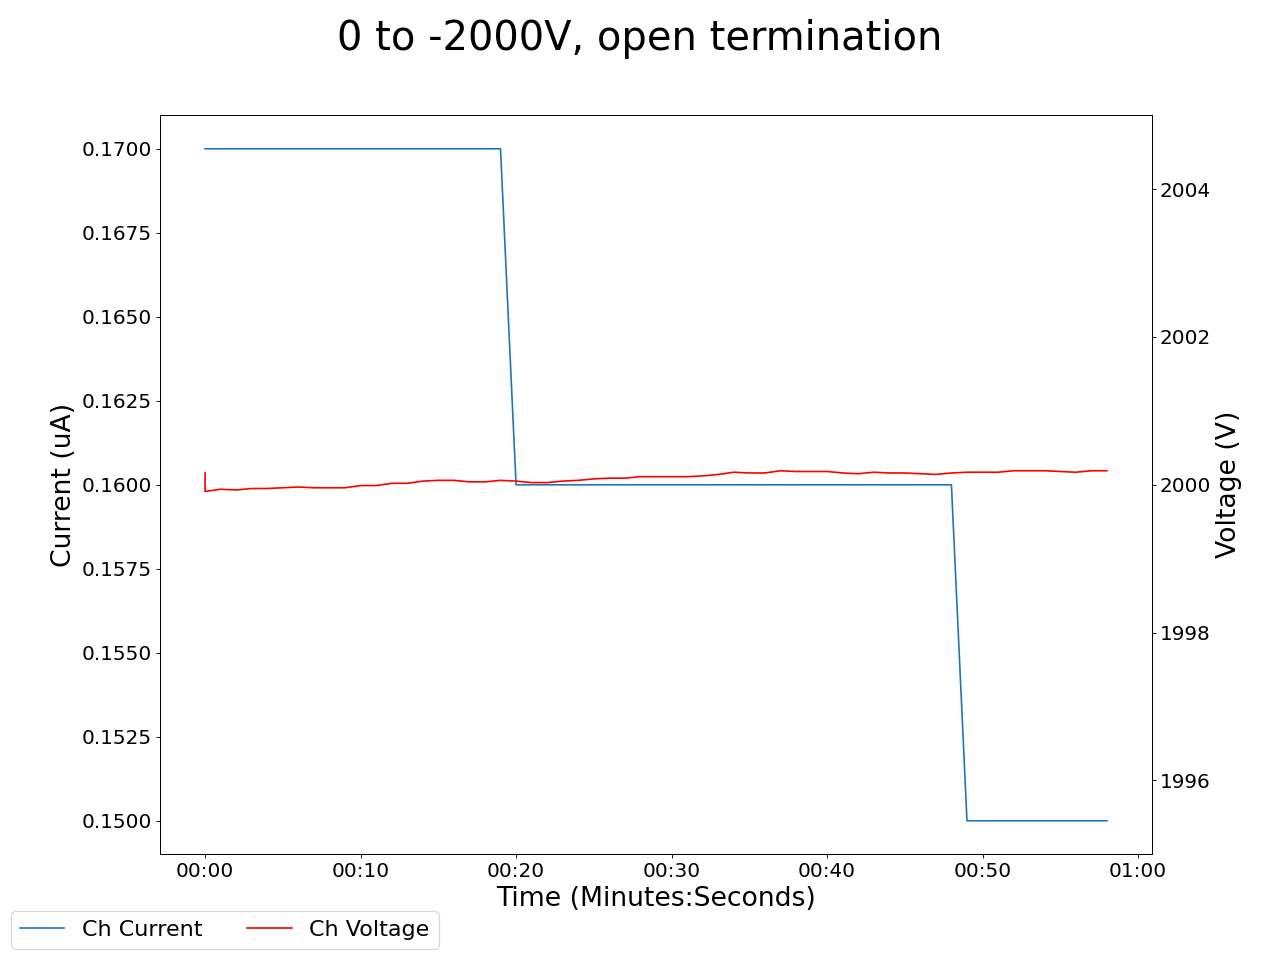

Source data for this figure (header and first rows):
2025-05-01 16:53:21.828821, 0.699999988079071, 0.0, 0.38999998569488525, 0.0, 0.12999999523162842, 0.0, 0.4699999988079071, 0.0, 0.27000001072883606, 0.0, 0.0, 0.0, 0.3700000047683716, 0.0, 1.2000000476837158, 0.0, 1999.449951171875, 0.1599999964237213, 2000.1600341796875, 0.17000000178813934, 2000.2099609375, 0.8700000047683716, 2000.7099609375
2025-05-01 16:53:22.828692, 0.69, 0.0, 0.38, 0.0, 0.12, 0.0, 0.46, 0.0, 0.26, 0.0, 0.0, 0.0, 0.36, 0.0, 1.19, 0.0, 1999, 0.16, 2000, 0.17, 2000, 0.78, 2001
2025-05-01 16:53:23.828693, 0.68, 0.0, 0.36, 0.0, 0.11, 0.0, 0.45, 0.0, 0.25, 0.0, 0.0, 0.0, 0.35, 0.0, 1.18, 0.0, 1999, 0.16, 2000, 0.17, 2000, 0.77, 2001
2025-05-01 16:53:24.828693, 0.67, 0.0, 0.35, 0.0, 0.11, 0.0, 0.44, 0.0, 0.24, 0.0, 0.0, 0.0, 0.34, 0.0, 1.17, 0.0, 1999, 0.16, 2000, 0.17, 2000, 0.77, 2001
2025-05-01 16:53:25.828692, 0.66, 0.0, 0.34, 0.0, 0.1, 0.0, 0.43, 0.0, 0.23, 0.0, 0.0, 0.0, 0.34, 0.0, 1.16, 0.0, 1999, 0.16, 2000, 0.17, 2000, 0.76, 2001
2025-05-01 16:53:26.828693, 0.66, 0.0, 0.34, 0.0, 0.1, 0.0, 0.43, 0.0, 0.23, 0.0, 0.0, 0.0, 0.34, 0.0, 1.16, 0.0, 1999, 0.16, 2000, 0.17, 2000, 0.76, 2001
2025-05-01 16:53:27.828692, 0.65, 0.0, 0.33, 0.0, 0.1, 0.0, 0.42, 0.0, 0.23, 0.0, 0.0, 0.0, 0.33, 0.0, 1.15, 0.0, 1999, 0.16, 2000, 0.17, 2000, 0.75, 2001
2025-05-01 16:53:28.828692, 0.64, 0.0, 0.33, 0.0, 0.09, 0.0, 0.41, 0.0, 0.22, 0.0, 0.0, 0.0, 0.32, 0.0, 1.14, 0.0, 1999, 0.16, 2000, 0.17, 2000, 0.74, 2001
2025-05-01 16:53:29.828693, 0.64, 0.0, 0.32, 0.0, 0.09, 0.0, 0.4, 0.0, 0.21, 0.0, 0.0, 0.0, 0.32, 0.0, 1.13, 0.0, 1999, 0.16, 2000, 0.17, 2000, 0.73, 2001
2025-05-01 16:53:30.828692, 0.63, 0.0, 0.31, 0.0, 0.09, 0.0, 0.4, 0.0, 0.2, 0.0, 0.0, 0.0, 0.31, 0.0, 1.12, 0.0, 1999, 0.16, 2000, 0.17, 2000, 0.73, 2001
2025-05-01 16:53:31.828693, 0.63, 0.0, 0.31, 0.0, 0.09, 0.0, 0.4, 0.0, 0.2, 0.0, 0.0, 0.0, 0.31, 0.0, 1.12, 0.0, 1999, 0.16, 2000, 0.17, 2000, 0.71, 2001
2025-05-01 16:53:32.828693, 0.62, 0.0, 0.3, 0.0, 0.08, 0.0, 0.39, 0.0, 0.19, 0.0, 0.0, 0.0, 0.31, 0.0, 1.11, 0.0, 1999, 0.16, 2000, 0.17, 2000, 0.7, 2000
2025-05-01 16:53:33.828693, 0.61, 0.0, 0.29, 0.0, 0.08, 0.0, 0.38, 0.0, 0.19, 0.0, 0.0, 0.0, 0.3, 0.0, 1.11, 0.0, 1999, 0.16, 2000, 0.17, 2000, 0.69, 2000
2025-05-01 16:53:34.828692, 0.61, 0.0, 0.29, 0.0, 0.07, 0.0, 0.37, 0.0, 0.18, 0.0, 0.0, 0.0, 0.3, 0.0, 1.1, 0.0, 1999, 0.16, 2000, 0.17, 2000, 0.68, 2000
2025-05-01 16:53:35.828692, 0.61, 0.0, 0.29, 0.0, 0.07, 0.0, 0.37, 0.0, 0.18, 0.0, 0.0, 0.0, 0.3, 0.0, 1.1, 0.0, 1999, 0.16, 2000, 0.17, 2000, 0.68, 2000
2025-05-01 16:53:36.828691, 0.6, 0.0, 0.28, 0.0, 0.07, 0.0, 0.37, 0.0, 0.17, 0.0, 0.0, 0.0, 0.29, 0.0, 1.09, 0.0, 1999, 0.16, 2000, 0.17, 2000, 0.66, 2000
2025-05-01 16:53:37.828692, 0.6, 0.0, 0.27, 0.0, 0.06, 0.0, 0.36, 0.0, 0.17, 0.0, 0.0, 0.0, 0.29, 0.0, 1.09, 0.0, 1999, 0.16, 2000, 0.17, 2000, 0.65, 2000
2025-05-01 16:53:38.828692, 0.59, 0.0, 0.27, 0.0, 0.06, 0.0, 0.35, 0.0, 0.16, 0.0, 0.0, 0.0, 0.28, 0.0, 1.08, 0.0, 1999, 0.16, 2000, 0.17, 2000, 0.64, 2000
2025-05-01 16:53:39.828693, 0.58, 0.0, 0.26, 0.0, 0.06, 0.0, 0.35, 0.0, 0.16, 0.0, 0.0, 0.0, 0.28, 0.0, 1.07, 0.0, 1999, 0.16, 2000, 0.17, 2000, 0.63, 2000
2025-05-01 16:53:40.828693, 0.58, 0.0, 0.26, 0.0, 0.06, 0.0, 0.35, 0.0, 0.16, 0.0, 0.0, 0.0, 0.28, 0.0, 1.07, 0.0, 1999, 0.16, 2000, 0.17, 2000, 0.63, 2000
2025-05-01 16:53:41.828693, 0.58, 0.0, 0.26, 0.0, 0.05, 0.0, 0.34, 0.0, 0.15, 0.0, 0.0, 0.0, 0.27, 0.0, 1.07, 0.0, 1999, 0.16, 2000, 0.17, 2000, 0.61, 2000
2025-05-01 16:53:42.828693, 0.57, 0.0, 0.25, 0.0, 0.05, 0.0, 0.34, 0.0, 0.15, 0.0, 0.0, 0.0, 0.27, 0.0, 1.06, 0.0, 1999, 0.16, 2000, 0.16, 2000, 0.6, 2000
2025-05-01 16:53:43.828692, 0.57, 0.0, 0.25, 0.0, 0.05, 0.0, 0.33, 0.0, 0.14, 0.0, 0.0, 0.0, 0.27, 0.0, 1.06, 0.0, 1999, 0.16, 2000, 0.16, 2000, 0.59, 2000
2025-05-01 16:53:44.828692, 0.57, 0.0, 0.25, 0.0, 0.05, 0.0, 0.33, 0.0, 0.14, 0.0, 0.0, 0.0, 0.27, 0.0, 1.06, 0.0, 1999, 0.16, 2000, 0.16, 2000, 0.59, 2000
2025-05-01 16:53:45.828691, 0.56, 0.0, 0.24, 0.0, 0.04, 0.0, 0.33, 0.0, 0.14, 0.0, 0.0, 0.0, 0.26, 0.0, 1.05, 0.0, 1999, 0.16, 2000, 0.16, 2000, 0.58, 2000
2025-05-01 16:53:46.828691, 0.56, 0.0, 0.24, 0.0, 0.04, 0.0, 0.32, 0.0, 0.13, 0.0, 0.0, 0.0, 0.26, 0.0, 1.05, 0.0, 1999, 0.16, 2000, 0.16, 2000, 0.57, 2000
2025-05-01 16:53:47.828691, 0.56, 0.0, 0.23, 0.0, 0.04, 0.0, 0.32, 0.0, 0.13, 0.0, 0.0, 0.0, 0.26, 0.0, 1.04, 0.0, 1999, 0.16, 2000, 0.16, 2000, 0.56, 2000
2025-05-01 16:53:48.828691, 0.55, 0.0, 0.23, 0.0, 0.03, 0.0, 0.31, 0.0, 0.13, 0.0, 0.0, 0.0, 0.25, 0.0, 1.04, 0.0, 1999, 0.16, 2000, 0.16, 2000, 0.55, 2000
2025-05-01 16:53:49.828691, 0.55, 0.0, 0.23, 0.0, 0.03, 0.0, 0.31, 0.0, 0.13, 0.0, 0.0, 0.0, 0.25, 0.0, 1.04, 0.0, 1999, 0.16, 2000, 0.16, 2000, 0.55, 2000
2025-05-01 16:53:50.828693, 0.55, 0.0, 0.23, 0.0, 0.03, 0.0, 0.31, 0.0, 0.12, 0.0, 0.0, 0.0, 0.25, 0.0, 1.04, 0.0, 1999, 0.16, 2000, 0.16, 2000, 0.54, 2000
2025-05-01 16:53:51.828691, 0.55, 0.0, 0.22, 0.0, 0.03, 0.0, 0.31, 0.0, 0.12, 0.0, 0.0, 0.0, 0.25, 0.0, 1.03, 0.0, 1999, 0.16, 2000, 0.16, 2000, 0.53, 2000
2025-05-01 16:53:52.828691, 0.54, 0.0, 0.22, 0.0, 0.02, 0.0, 0.3, 0.0, 0.12, 0.0, 0.0, 0.0, 0.25, 0.0, 1.03, 0.0, 1999, 0.16, 2000, 0.16, 2000, 0.52, 2000
2025-05-01 16:53:53.828691, 0.54, 0.0, 0.22, 0.0, 0.02, 0.0, 0.3, 0.0, 0.12, 0.0, 0.0, 0.0, 0.25, 0.0, 1.03, 0.0, 1999, 0.16, 2000, 0.16, 2000, 0.52, 2000
2025-05-01 16:53:54.828692, 0.54, 0.0, 0.21, 0.0, 0.02, 0.0, 0.3, 0.0, 0.11, 0.0, 0.0, 0.0, 0.24, 0.0, 1.03, 0.0, 1999, 0.16, 2000, 0.16, 2000, 0.51, 2000
2025-05-01 16:53:55.828692, 0.54, 0.0, 0.21, 0.0, 0.02, 0.0, 0.3, 0.0, 0.11, 0.0, 0.0, 0.0, 0.24, 0.0, 1.02, 0.0, 1999, 0.16, 2000, 0.16, 2000, 0.5, 2000
2025-05-01 16:53:56.828691, 0.53, 0.0, 0.21, 0.0, 0.02, 0.0, 0.29, 0.0, 0.11, 0.0, 0.0, 0.0, 0.24, 0.0, 1.02, 0.0, 1999, 0.16, 2000, 0.16, 2000, 0.49, 2000
2025-05-01 16:53:57.828691, 0.53, 0.0, 0.21, 0.0, 0.01, 0.0, 0.29, 0.0, 0.11, 0.0, 0.0, 0.0, 0.24, 0.0, 1.02, 0.0, 1999, 0.16, 2000, 0.16, 2000, 0.48, 2000
2025-05-01 16:53:58.828692, 0.53, 0.0, 0.21, 0.0, 0.01, 0.0, 0.29, 0.0, 0.11, 0.0, 0.0, 0.0, 0.24, 0.0, 1.02, 0.0, 1999, 0.16, 2000, 0.16, 2000, 0.48, 2000
2025-05-01 16:53:59.828693, 0.53, 0.0, 0.2, 0.0, 0.01, 0.0, 0.29, 0.0, 0.1, 0.0, 0.0, 0.0, 0.24, 0.0, 1.02, 0.0, 1999, 0.16, 2000, 0.16, 2000, 0.47, 2000
2025-05-01 16:54:00.828693, 0.52, 0.0, 0.2, 0.0, 0.01, 0.0, 0.28, 0.0, 0.1, 0.0, 0.0, 0.0, 0.23, 0.0, 1.01, 0.0, 1999, 0.16, 2000, 0.16, 2000, 0.46, 2000
2025-05-01 16:54:01.828693, 0.52, 0.0, 0.2, 0.0, 0.01, 0.0, 0.28, 0.0, 0.1, 0.0, 0.0, 0.0, 0.23, 0.0, 1.01, 0.0, 1999, 0.16, 2000, 0.16, 2000, 0.45, 2000
2025-05-01 16:54:02.828693, 0.52, 0.0, 0.2, 0.0, 0.01, 0.0, 0.28, 0.0, 0.1, 0.0, 0.0, 0.0, 0.23, 0.0, 1.01, 0.0, 1999, 0.16, 2000, 0.16, 2000, 0.45, 2000
2025-05-01 16:54:03.828693, 0.52, 0.0, 0.2, 0.0, 0.0, 0.0, 0.28, 0.0, 0.1, 0.0, 0.0, 0.0, 0.23, 0.0, 1.01, 0.0, 1999, 0.16, 2000, 0.16, 2000, 0.44, 2000
2025-05-01 16:54:04.828692, 0.52, 0.0, 0.19, 0.0, 0.0, 0.0, 0.28, 0.0, 0.1, 0.0, 0.0, 0.0, 0.23, 0.0, 1.0, 0.0, 1999, 0.16, 2000, 0.16, 2000, 0.43, 2000
2025-05-01 16:54:05.828693, 0.52, 0.0, 0.19, 0.0, 0.0, 0.0, 0.28, 0.0, 0.09, 0.0, 0.0, 0.0, 0.23, 0.0, 1.0, 0.0, 1999, 0.15, 2000, 0.16, 2000, 0.43, 2000
2025-05-01 16:54:06.828693, 0.51, 0.0, 0.19, 0.0, 0.0, 0.0, 0.27, 0.0, 0.09, 0.0, 0.0, 0.0, 0.23, 0.0, 1.0, 0.0, 1999, 0.15, 2000, 0.16, 2000, 0.42, 2000
2025-05-01 16:54:07.828692, 0.51, 0.0, 0.19, 0.0, 0.0, 0.0, 0.27, 0.0, 0.09, 0.0, 0.0, 0.0, 0.23, 0.0, 1.0, 0.0, 1999, 0.15, 2000, 0.16, 2000, 0.42, 2000
2025-05-01 16:54:08.828693, 0.51, 0.0, 0.19, 0.0, 0.0, 0.0, 0.27, 0.0, 0.09, 0.0, 0.0, 0.0, 0.22, 0.0, 1.0, 0.0, 1999, 0.15, 2000, 0.16, 2000, 0.41, 2000
2025-05-01 16:54:09.828693, 0.51, 0.0, 0.18, 0.0, 0.0, 0.0, 0.27, 0.0, 0.09, 0.0, 0.0, 0.0, 0.22, 0.0, 1.0, 0.0, 1999, 0.15, 2000, 0.16, 2000, 0.4, 2000
2025-05-01 16:54:10.828693, 0.51, 0.0, 0.18, 0.0, 0.0, 0.0, 0.27, 0.0, 0.09, 0.0, 0.0, 0.0, 0.22, 0.0, 0.99, 0.0, 1999, 0.15, 2000, 0.16, 2000, 0.4, 2000
2025-05-01 16:54:11.828693, 0.51, 0.0, 0.18, 0.0, 0.0, 0.0, 0.27, 0.0, 0.09, 0.0, 0.0, 0.0, 0.22, 0.0, 0.99, 0.0, 1999, 0.15, 2000, 0.15, 2000, 0.4, 2000
2025-05-01 16:54:12.828693, 0.51, 0.0, 0.18, 0.0, 0.0, 0.0, 0.27, 0.0, 0.09, 0.0, 0.0, 0.0, 0.22, 0.0, 0.99, 0.0, 1999, 0.15, 2000, 0.15, 2000, 0.39, 2000
2025-05-01 16:54:13.828693, 0.51, 0.0, 0.18, 0.0, 0.0, 0.0, 0.27, 0.0, 0.08, 0.0, 0.0, 0.0, 0.22, 0.0, 0.99, 0.0, 1999, 0.15, 2000, 0.15, 2000, 0.39, 2000
2025-05-01 16:54:14.828693, 0.51, 0.0, 0.18, 0.0, 0.0, 0.0, 0.26, 0.0, 0.08, 0.0, 0.0, 0.0, 0.22, 0.0, 0.99, 0.0, 1999, 0.15, 2000, 0.15, 2000, 0.38, 2000
2025-05-01 16:54:15.828693, 0.5, 0.0, 0.17, 0.0, 0.0, 0.0, 0.26, 0.0, 0.08, 0.0, 0.0, 0.0, 0.22, 0.0, 0.99, 0.0, 1999, 0.15, 2000, 0.15, 2000, 0.37, 2000
2025-05-01 16:54:16.828692, 0.5, 0.0, 0.17, 0.0, 0.0, 0.0, 0.26, 0.0, 0.08, 0.0, 0.0, 0.0, 0.22, 0.0, 0.99, 0.0, 1999, 0.15, 2000, 0.15, 2000, 0.37, 2000
2025-05-01 16:54:17.828693, 0.5, 0.0, 0.17, 0.0, 0.0, 0.0, 0.26, 0.0, 0.08, 0.0, 0.0, 0.0, 0.22, 0.0, 0.99, 0.0, 1999, 0.15, 2000, 0.15, 2000, 0.37, 2000
2025-05-01 16:54:18.828693, 0.5, 0.0, 0.17, 0.0, 0.0, 0.0, 0.26, 0.0, 0.08, 0.0, 0.0, 0.0, 0.22, 0.0, 0.98, 0.0, 1999, 0.15, 2000, 0.15, 2000, 0.36, 2000
2025-05-01 16:54:19.828692, 0.5, 0.0, 0.17, 0.0, 0.0, 0.0, 0.26, 0.0, 0.08, 0.0, 0.0, 0.0, 0.22, 0.0, 0.98, 0.0, 1999, 0.15, 2000, 0.15, 2000, 0.36, 2000
2025-05-01 16:54:20.828693, 0.5, 0.0, 0.17, 0.0, 0.0, 0.0, 0.26, 0.0, 0.08, 0.0, 0.0, 0.0, 0.21, 0.0, 0.98, 0.0, 1999, 0.15, 2000, 0.15, 2000, 0.35, 2000
